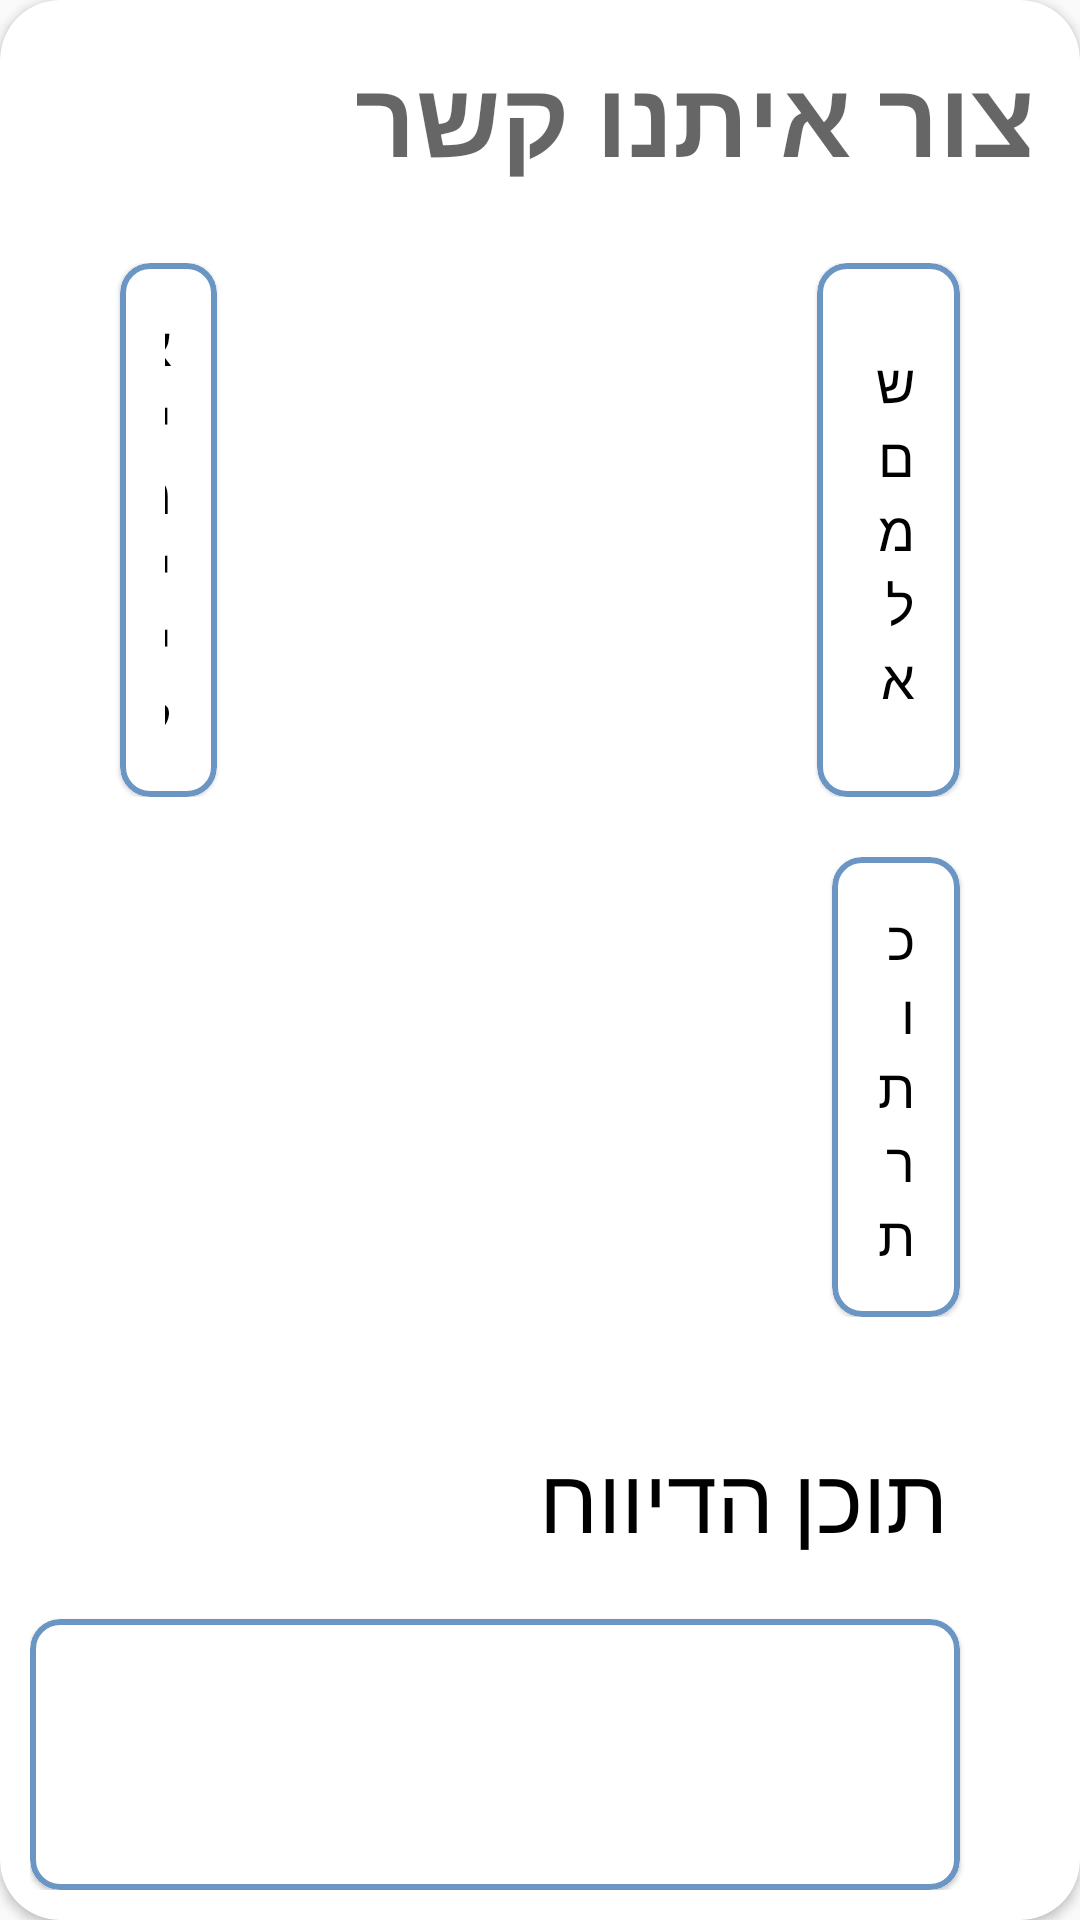

Produce the Android XML layout that renders to this screen, including the resource entries it uses.
<!-- AndroidManifest.xml: application theme Theme.ArchiveEvents -->
<!-- res/layout/fragment_add_compline_screen.xml -->
<?xml version="1.0" encoding="utf-8"?>
<androidx.constraintlayout.widget.ConstraintLayout xmlns:android="http://schemas.android.com/apk/res/android"
    xmlns:app="http://schemas.android.com/apk/res-auto"
    xmlns:tools="http://schemas.android.com/tools"
    android:id="@+id/report_page"
    android:layout_width="match_parent"
    android:layout_height="match_parent"

    android:clipToOutline="true"
    android:supportsRtl="true"
    tools:ignore="RtlEnabled"

    >










        <androidx.cardview.widget.CardView

            android:layout_width="match_parent"
            android:layout_height="match_parent"
            android:layout_gravity="center_vertical"
            android:background="@drawable/background_for_connect"
            android:elevation="80dp"
            android:orientation="vertical"
            app:cardCornerRadius="20dp"
            app:layout_constraintBottom_toBottomOf="parent"
            app:layout_constraintEnd_toEndOf="parent"
            app:layout_constraintStart_toStartOf="parent"
            app:layout_constraintTop_toTopOf="parent"
            tools:ignore="RtlSymmetry"
            >


            <LinearLayout
                android:layout_width="match_parent"
                android:layout_height="match_parent"

                android:orientation="vertical"
                app:layout_constraintBottom_toBottomOf="parent"
                app:layout_constraintEnd_toEndOf="parent"
                app:layout_constraintStart_toStartOf="parent"
                app:layout_constraintTop_toTopOf="parent"
                tools:ignore="MissingConstraints,RtlSymmetry">
                <LinearLayout
                    android:id="@+id/add_event_LRT_2"
                    android:layout_width="match_parent"
                    android:layout_height="wrap_content"
                    android:layout_margin="10dp"
                    android:padding="5dp"
                    android:background="#00000000"
                    android:orientation="horizontal">


                    <ImageButton
                        android:id="@+id/add_complaint_back_button"
                        android:layout_width="wrap_content"
                        android:layout_height="wrap_content"
                        android:layout_gravity="center"
                        android:background="@color/transparent"
                        android:src="@drawable/ic_back_button" />

                    <TextView
                        android:layout_width="match_parent"
                        android:layout_height="wrap_content"
                        android:text="@string/add_complaint_title"
                        android:textSize="35sp"
                        android:textAppearance="?android:textAppearanceMedium"
                        android:textStyle="bold"/>


                </LinearLayout>
                <LinearLayout
                    android:id="@+id/add_event_LRT_1"
                    android:layout_width="match_parent"
                    android:layout_height="wrap_content"
                    android:layout_margin="10dp"
                    android:orientation="horizontal">

                    <com.google.android.material.card.MaterialCardView
                        android:layout_width="wrap_content"
                        android:layout_height="match_parent"
                        android:layout_marginLeft="30dp"
                        android:layout_marginRight="100dp"
                        android:layout_weight="1"
                        android:elevation="40dp"

                        app:cardCornerRadius="10dp"
                        app:strokeColor="@color/color_for_login_fields"
                        app:strokeWidth="2dp">

                        
                        <EditText
                            android:id="@+id/add_compline_EDT_email"
                            android:layout_width="match_parent"
                            android:layout_height="match_parent"
                            android:background="@color/white"
                            android:textStyle="normal"

                            android:textColorHint="@color/black"
                            android:hint="@string/mail_compline"
                            android:padding="15dp" />

                    </com.google.android.material.card.MaterialCardView>

                    <com.google.android.material.card.MaterialCardView
                        android:layout_width="wrap_content"
                        android:layout_height="match_parent"
                        android:layout_marginLeft="100dp"

                        app:strokeWidth="2dp"


                        android:layout_marginRight="30dp"
                        android:layout_weight="1"
                        app:strokeColor="@color/color_for_login_fields"
                        app:cardCornerRadius="10dp">

                        
                        <EditText
                            android:id="@+id/add_compline_EDT_name"
                            android:layout_width="match_parent"
                            android:layout_height="match_parent"
                            android:background="@color/white"
                            android:textColorHint="@color/black"
                            android:padding="15dp"

                            android:hint="@string/name_compline" />

                    </com.google.android.material.card.MaterialCardView>


                </LinearLayout>


                <LinearLayout
                    android:layout_width="match_parent"
                    android:layout_height="wrap_content"
                    android:layout_margin="10dp"
                    android:orientation="horizontal"

                    >

                    <com.google.android.material.card.MaterialCardView
                        android:layout_width="wrap_content"
                        android:layout_height="match_parent"
                        android:visibility="invisible"
                        app:strokeWidth="2dp"
                        android:layout_weight="1"
                        android:layout_marginLeft="30dp"
                        android:layout_marginRight="100dp"
                        app:strokeColor="@color/stroke_color_for_profile"
                        app:cardCornerRadius="10dp">
                        
                        <EditText
                            android:layout_width="match_parent"
                            android:layout_height="match_parent"
                            android:background="@color/white"
                            android:padding="10dp"
                            android:hint="@string/title" />

                    </com.google.android.material.card.MaterialCardView>

                    <com.google.android.material.card.MaterialCardView
                        android:layout_width="wrap_content"
                        android:layout_height="match_parent"
                        android:padding="20dp"
                        android:layout_marginLeft="100dp"

                        app:strokeWidth="2dp"


                        android:layout_marginRight="30dp"
                        android:layout_weight="1"
                        app:strokeColor="@color/color_for_login_fields"
                        app:cardCornerRadius="10dp">
                        
                       <EditText
                            android:id="@+id/add_compline_EDT_title"
                            android:layout_width="match_parent"
                            android:layout_height="match_parent"
                            android:background="@color/white"
                            android:textColorHint="@color/black"
                            android:padding="15dp"
                            android:hint="@string/title_compline" />

                    </com.google.android.material.card.MaterialCardView>


                </LinearLayout>

                <LinearLayout
                    android:layout_width="match_parent"
                    android:layout_height="wrap_content"
                    android:layout_margin="10dp"
                    android:orientation="vertical">


                    
                    <TextView
                        android:id="@+id/some_id"
                        android:layout_width="match_parent"
                        android:layout_height="wrap_content"
                        android:layout_marginRight="34dp"
                        android:layout_marginBottom="20dp"
                        android:layout_marginTop="20dp"
                        android:gravity="right"
                        android:text="@string/content_compline"
                        android:textColor="@color/black"

                        android:textSize="30sp" />
                    <com.google.android.material.card.MaterialCardView
                        android:layout_width="match_parent"
                        android:layout_height="wrap_content"
                        app:strokeWidth="2dp"
                        android:elevation="40dp"
                        app:cardCornerRadius="10dp"
                        android:layout_marginRight="30dp"
                        app:strokeColor="@color/color_for_login_fields">

                        <EditText
                            android:id="@+id/add_compline_EDT_details"
                            android:layout_width="match_parent"
                            android:layout_height="136dp"
                            android:background="@color/white"

                            android:padding="50dp"
                            android:maxLines="10"




                            />

                    </com.google.android.material.card.MaterialCardView>



                </LinearLayout>




                <com.google.android.material.button.MaterialButton
                    android:id="@+id/add_compline_BTN_save"
                    style="@style/MyButton"
                    android:layout_width="300dp"
                    android:layout_height="wrap_content"
                    android:layout_gravity="center"
                    android:layout_marginTop="30dp"
                    android:shadowRadius="2"
                    android:text="@string/submit"
                    android:textColor="@color/black"
                    android:textSize="20dp"
                    android:padding="10dp"
                    android:textStyle="bold"
                    app:strokeColor="@color/color_for_login_fields"
                    app:strokeWidth="2dp" />


            </LinearLayout>

        </androidx.cardview.widget.CardView>


</androidx.constraintlayout.widget.ConstraintLayout>
<!-- resources referenced by this layout -->
<resources>
  <color name="black">#FF000000</color>
  <color name="color_for_login_fields">#6B95C3</color>
  <color name="stroke_color_for_profile">#6385B6</color>
  <color name="transparent">#00FFFFFF</color>
  <color name="white">#FFFFFFFF</color>
  <!-- drawable background_for_connect (drawable) -->
  <?xml version="1.0" encoding="utf-8"?>
  <shape xmlns:android="http://schemas.android.com/apk/res/android"
      android:shape="rectangle">
  
      <solid android:color="@color/white"/>
      <corners android:topLeftRadius="20dp"
          android:bottomRightRadius="20dp"
          android:topRightRadius="20dp"
          android:bottomLeftRadius="20dp"/>
  
  </shape>
  <string name="add_complaint_title">צור איתנו קשר</string>
  <string name="content_compline">תוכן הדיווח</string>
  <string name="mail_compline">אימייל </string>
  <string name="name_compline">שם מלא </string>
  <string name="submit">אישור</string>
  <string name="title">כותרת: </string>
  <string name="title_compline">כותרת </string>
  <style name="MyButton" parent="Widget.MaterialComponents.Button.OutlinedButton">
          <item name="shapeAppearanceOverlay">@style/MyShapeAppearance</item>
      </style>
  <style name="Theme.ArchiveEvents" parent="Theme.MaterialComponents.DayNight.NoActionBar.Bridge">
          
          <item name="colorPrimary">@color/lavender</item>
          <item name="colorPrimaryVariant">@color/lavender</item>
          <item name="colorOnPrimary">@color/white</item>
          
          <item name="colorSecondary">@color/teal_200</item>
          <item name="colorSecondaryVariant">@color/teal_700</item>
          <item name="colorOnSecondary">@color/black</item>
          
          <item name="android:statusBarColor">@color/color_for_login_fields</item>
  
  
          
      </style>
  <style name="MyShapeAppearance" parent="">
          <item name="cornerFamilyTopLeft">rounded</item>
          <item name="cornerFamilyBottomLeft">rounded</item>
          <item name="cornerFamilyTopRight">rounded</item>
          <item name="cornerFamilyBottomRight">rounded</item>
          <item name="cornerSize">8dp</item>
      </style>
  <color name="lavender">#8692f7</color>
  <color name="teal_200">#FF03DAC5</color>
  <color name="teal_700">#FF018786</color>
</resources>
